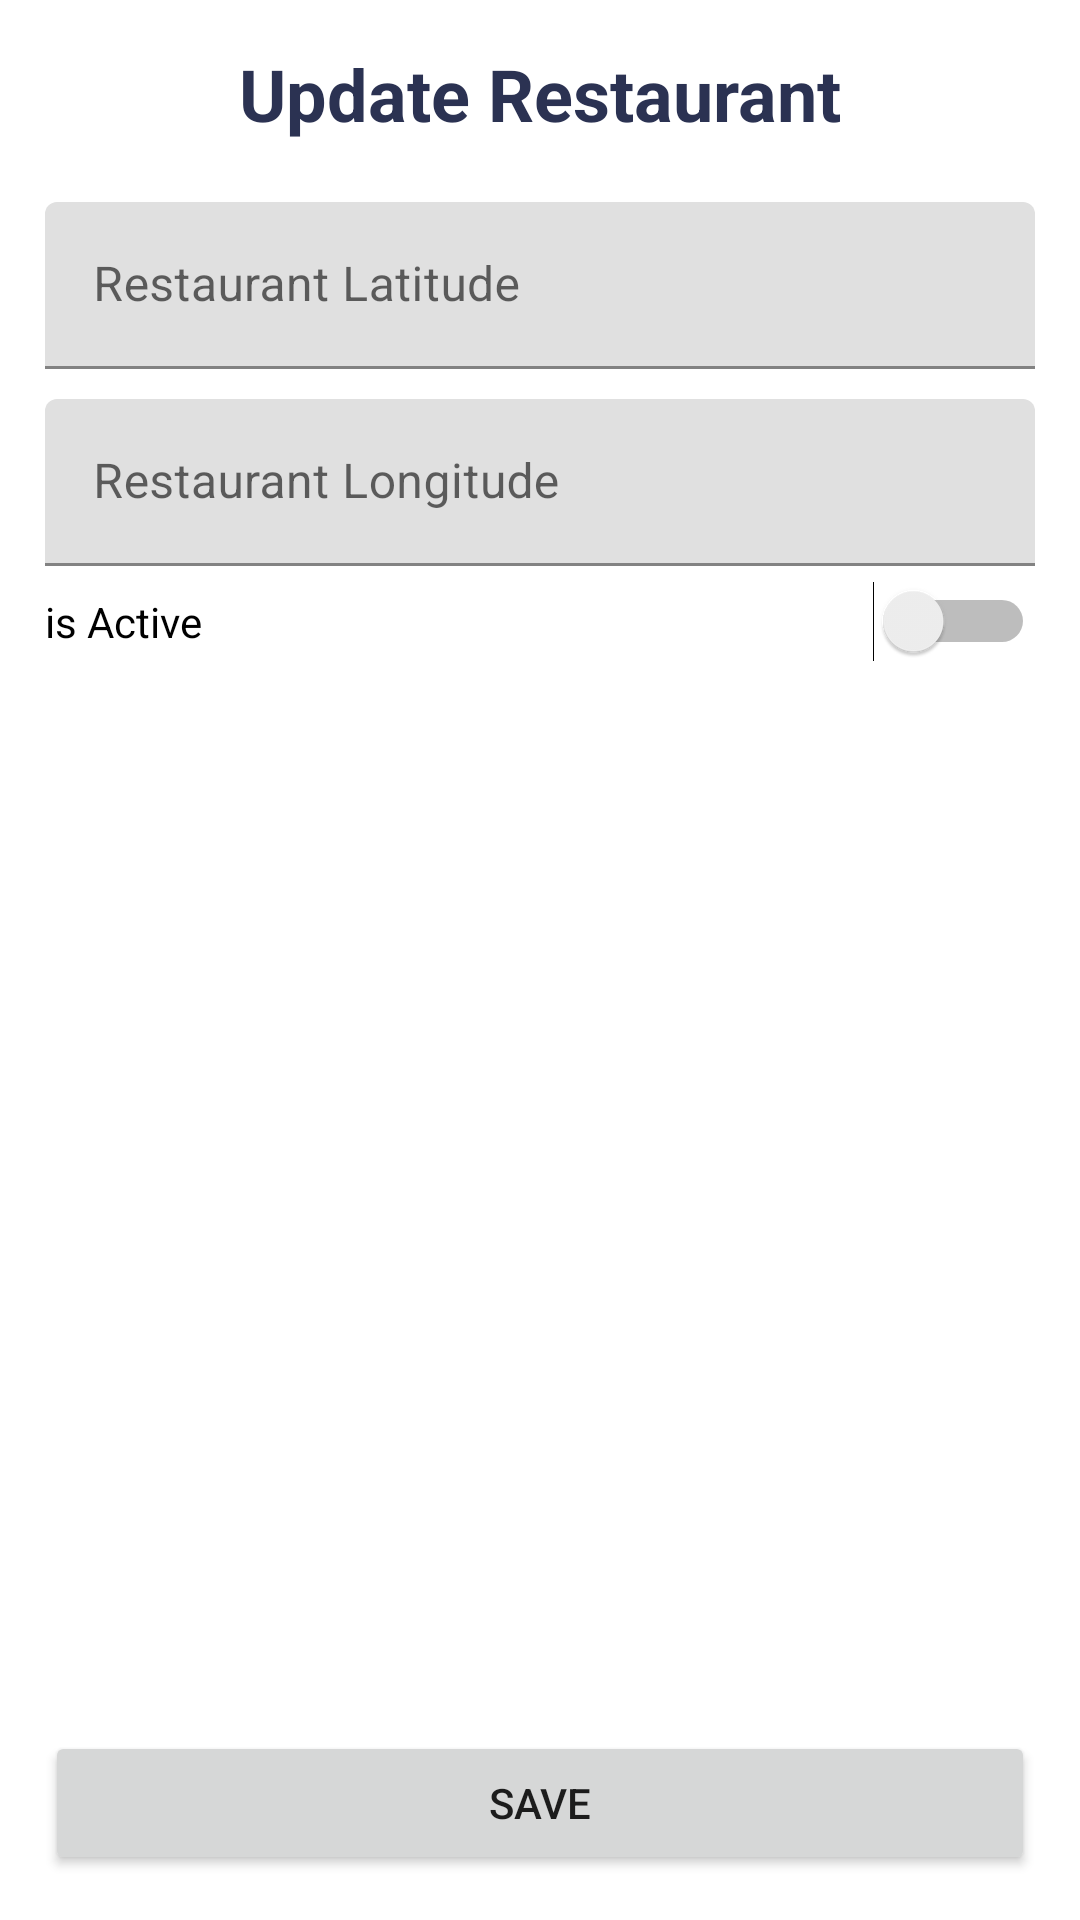

Write the Android layout XML for this screen, with the resource values it uses.
<!-- AndroidManifest.xml: application theme Theme.Eatgo -->
<!-- res/layout/fragment_update_resto.xml -->
<?xml version="1.0" encoding="utf-8"?>
<RelativeLayout xmlns:android="http://schemas.android.com/apk/res/android"
    xmlns:tools="http://schemas.android.com/tools"
    android:layout_width="match_parent"
    android:layout_height="match_parent"
    xmlns:app="http://schemas.android.com/apk/res-auto"
    android:padding="15dp"
    tools:context=".fragment.restaurants.UpdateRestoFragment">

    <TextView
        android:id="@+id/tvTitle"
        android:layout_width="wrap_content"
        android:layout_height="wrap_content"
        android:layout_centerHorizontal="true"
        android:layout_marginBottom="15dp"
        android:text="@string/update_profile_resto_title"
        android:textColor="@color/grey"
        android:textSize="@dimen/heading_1"
        android:textStyle="bold" />


    <Button
        android:id="@+id/btnSave"
        android:layout_width="match_parent"
        android:layout_height="wrap_content"
        android:layout_alignParentBottom="true"
        android:text="Save" />

    <ScrollView
        android:layout_width="match_parent"
        android:layout_height="match_parent"
        android:layout_above="@id/btnSave"
        android:layout_below="@id/tvTitle">

        <LinearLayout
            android:layout_width="match_parent"
            android:layout_height="wrap_content"
            android:orientation="vertical">

            <com.google.android.material.textfield.TextInputLayout
                android:id="@+id/lytLatitude"
                style="@style/LayoutText"
                android:layout_width="match_parent"
                android:layout_height="match_parent">

                <com.google.android.material.textfield.TextInputEditText
                    android:id="@+id/etLatitude"
                    android:layout_width="match_parent"
                    android:layout_height="wrap_content"
                    android:hint="Restaurant Latitude"
                    android:imeOptions="actionNext"
                    android:inputType="text" />
            </com.google.android.material.textfield.TextInputLayout>

            <com.google.android.material.textfield.TextInputLayout
                android:id="@+id/lytLongitude"
                style="@style/LayoutText"
                android:layout_width="match_parent"
                android:layout_height="match_parent">

                <com.google.android.material.textfield.TextInputEditText
                    android:id="@+id/etLogitude"
                    android:layout_width="match_parent"
                    android:layout_height="wrap_content"
                    android:hint="Restaurant Longitude"
                    android:imeOptions="actionDone"
                    android:inputType="text" />
            </com.google.android.material.textfield.TextInputLayout>

            <Switch
                android:id="@+id/swActive"
                android:layout_width="match_parent"
                android:layout_height="wrap_content"
                android:text="is Active" />


        </LinearLayout>
    </ScrollView>

</RelativeLayout>
<!-- resources referenced by this layout -->
<resources>
  <color name="grey">#2B3252</color>
  <dimen name="heading_1">24sp</dimen>
  <string name="update_profile_resto_title">Update Restaurant</string>
  <style name="LayoutText">
          <item name="background">@color/white</item>
          <item name="android:layout_marginTop">5dp</item>
          <item name="android:layout_marginBottom">5dp</item>
      </style>
  <style name="Theme.Eatgo" parent="Theme.MaterialComponents.DayNight.DarkActionBar">
          
          <item name="colorPrimary">@color/red_apple</item>
          <item name="colorPrimaryVariant">@color/red_rusty</item>
          <item name="colorOnPrimary">@color/white</item>
          
          <item name="colorSecondary">@color/pink_amaranth</item>
          <item name="colorSecondaryVariant">@color/pink_paradise</item>
          <item name="colorOnSecondary">@color/black</item>
          
          <item name="android:statusBarColor" tools:targetApi="l">?attr/colorPrimaryVariant</item>
          
          <item name="windowActionBar">false</item>
          <item name="windowNoTitle">true</item>
          <item name="android:forceDarkAllowed" tools:targetApi="q">false</item>
      </style>
  <color name="white">#FFFFFFFF</color>
  <color name="red_apple">#E3002C</color>
  <color name="red_rusty">#E61345</color>
  <color name="pink_amaranth">#E82D58</color>
  <color name="pink_paradise">#EA4469</color>
  <color name="black">#FF000000</color>
</resources>
